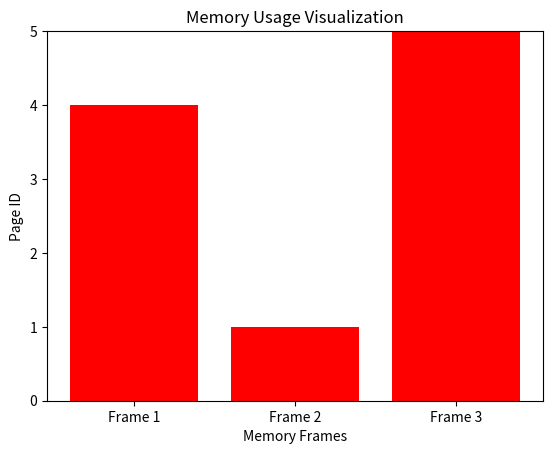

Source code (Python):
import matplotlib.pyplot as plt
import numpy as np

MAX_FRAMES = 3

def visualize_memory(frames, colors):
    # Creating a bar plot to visualize memory frames
    plt.clf()  # Clear previous plot
    plt.bar(range(MAX_FRAMES), frames, color=colors)
    plt.ylim(0, 5)  # Adjust the Y-axis limit to fit frame size
    plt.xticks(range(MAX_FRAMES), ['Frame 1', 'Frame 2', 'Frame 3'])
    plt.yticks(np.arange(0, 6, 1))
    plt.xlabel("Memory Frames")
    plt.ylabel("Page ID")
    plt.title("Memory Usage Visualization")
    plt.show()

def fifo_page_replacement(pages):
    frames = [-1] * MAX_FRAMES
    index = 0
    page_faults = 0

    for page in pages:
        if page not in frames:
            frames[index] = page
            index = (index + 1) % MAX_FRAMES
            page_faults += 1
            colors = ['red'] * MAX_FRAMES  # Red = Page Fault
        else:
            colors = ['green'] * MAX_FRAMES  # Green = Page Hit

        visualize_memory(frames, colors)

    return page_faults

# Sample page references
pages = [1, 2, 3, 2, 4, 1, 5]
page_faults = fifo_page_replacement(pages)
print(f"Total Page Faults: {page_faults}")
